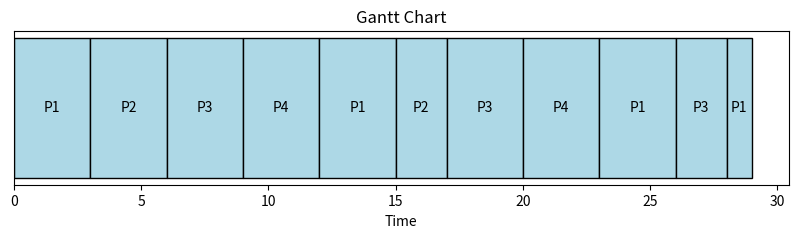
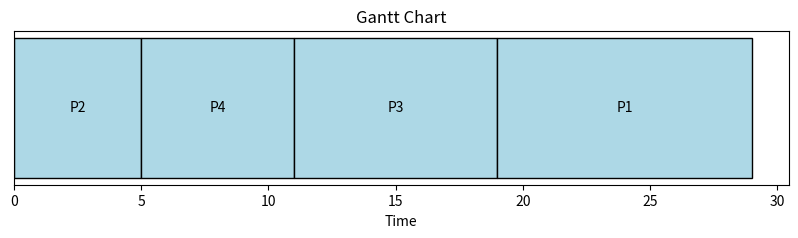

These figures' Python source, in order:
import matplotlib.pyplot as plt

# Process class
class Process:
    def __init__(self, pid, burst_time):
        self.pid = pid
        self.burst_time = burst_time
        self.remaining_time = burst_time
        self.waiting_time = 0
        self.turnaround_time = 0

# Gantt chart drawing function
def draw_gantt_chart(gantt_chart):
    plt.figure(figsize=(10, 2))
    for idx, (pid, start, end) in enumerate(gantt_chart):
        plt.barh(0, end - start, left=start, edgecolor='black', color='lightblue')
        plt.text(start + (end - start) / 2, 0, f'P{pid}', va='center', ha='center', color='black')
    plt.xlabel('Time')
    plt.yticks([])
    plt.title('Gantt Chart')
    plt.show()

# Average time calculation
def calculate_avg_times(processes):
    total_waiting_time = sum([p.waiting_time for p in processes])
    total_turnaround_time = sum([p.turnaround_time for p in processes])
    avg_waiting_time = total_waiting_time / len(processes)
    avg_turnaround_time = total_turnaround_time / len(processes)
    return avg_waiting_time, avg_turnaround_time
def round_robin(processes, quantum):
    time = 0
    gantt_chart = []
    ready_queue = processes[:]
    waiting_queue = []

    while ready_queue or waiting_queue:
        if ready_queue:
            current_process = ready_queue.pop(0)
            if current_process.remaining_time > quantum:
                gantt_chart.append((current_process.pid, time, time + quantum))
                time += quantum
                current_process.remaining_time -= quantum
                ready_queue.append(current_process)
            else:
                gantt_chart.append((current_process.pid, time, time + current_process.remaining_time))
                time += current_process.remaining_time
                current_process.turnaround_time = time
                current_process.waiting_time = current_process.turnaround_time - current_process.burst_time
        else:
            time += 1  # Idle CPU time if no processes in ready queue

    draw_gantt_chart(gantt_chart)
    avg_waiting_time, avg_turnaround_time = calculate_avg_times(processes)
    return avg_waiting_time, avg_turnaround_time
def sjf(processes):
    time = 0
    gantt_chart = []
    ready_queue = sorted(processes, key=lambda p: p.burst_time)

    while ready_queue:
        current_process = ready_queue.pop(0)
        gantt_chart.append((current_process.pid, time, time + current_process.burst_time))
        time += current_process.burst_time
        current_process.turnaround_time = time
        current_process.waiting_time = current_process.turnaround_time - current_process.burst_time

    draw_gantt_chart(gantt_chart)
    avg_waiting_time, avg_turnaround_time = calculate_avg_times(processes)
    return avg_waiting_time, avg_turnaround_time
def create_processes():
    return [
        Process(pid=1, burst_time=10),
        Process(pid=2, burst_time=5),
        Process(pid=3, burst_time=8),
        Process(pid=4, burst_time=6),
    ]

if __name__ == "__main__":
    processes_rr = create_processes()
    quantum = 3
    print("Round Robin Scheduling:")
    avg_waiting_rr, avg_turnaround_rr = round_robin(processes_rr, quantum)
    print(f"Average Waiting Time (RR): {avg_waiting_rr:.2f}")
    print(f"Average Turnaround Time (RR): {avg_turnaround_rr:.2f}")
    
    processes_sjf = create_processes()
    print("\nShortest Job First Scheduling:")
    avg_waiting_sjf, avg_turnaround_sjf = sjf(processes_sjf)
    print(f"Average Waiting Time (SJF): {avg_waiting_sjf:.2f}")
    print(f"Average Turnaround Time (SJF): {avg_turnaround_sjf:.2f}")
